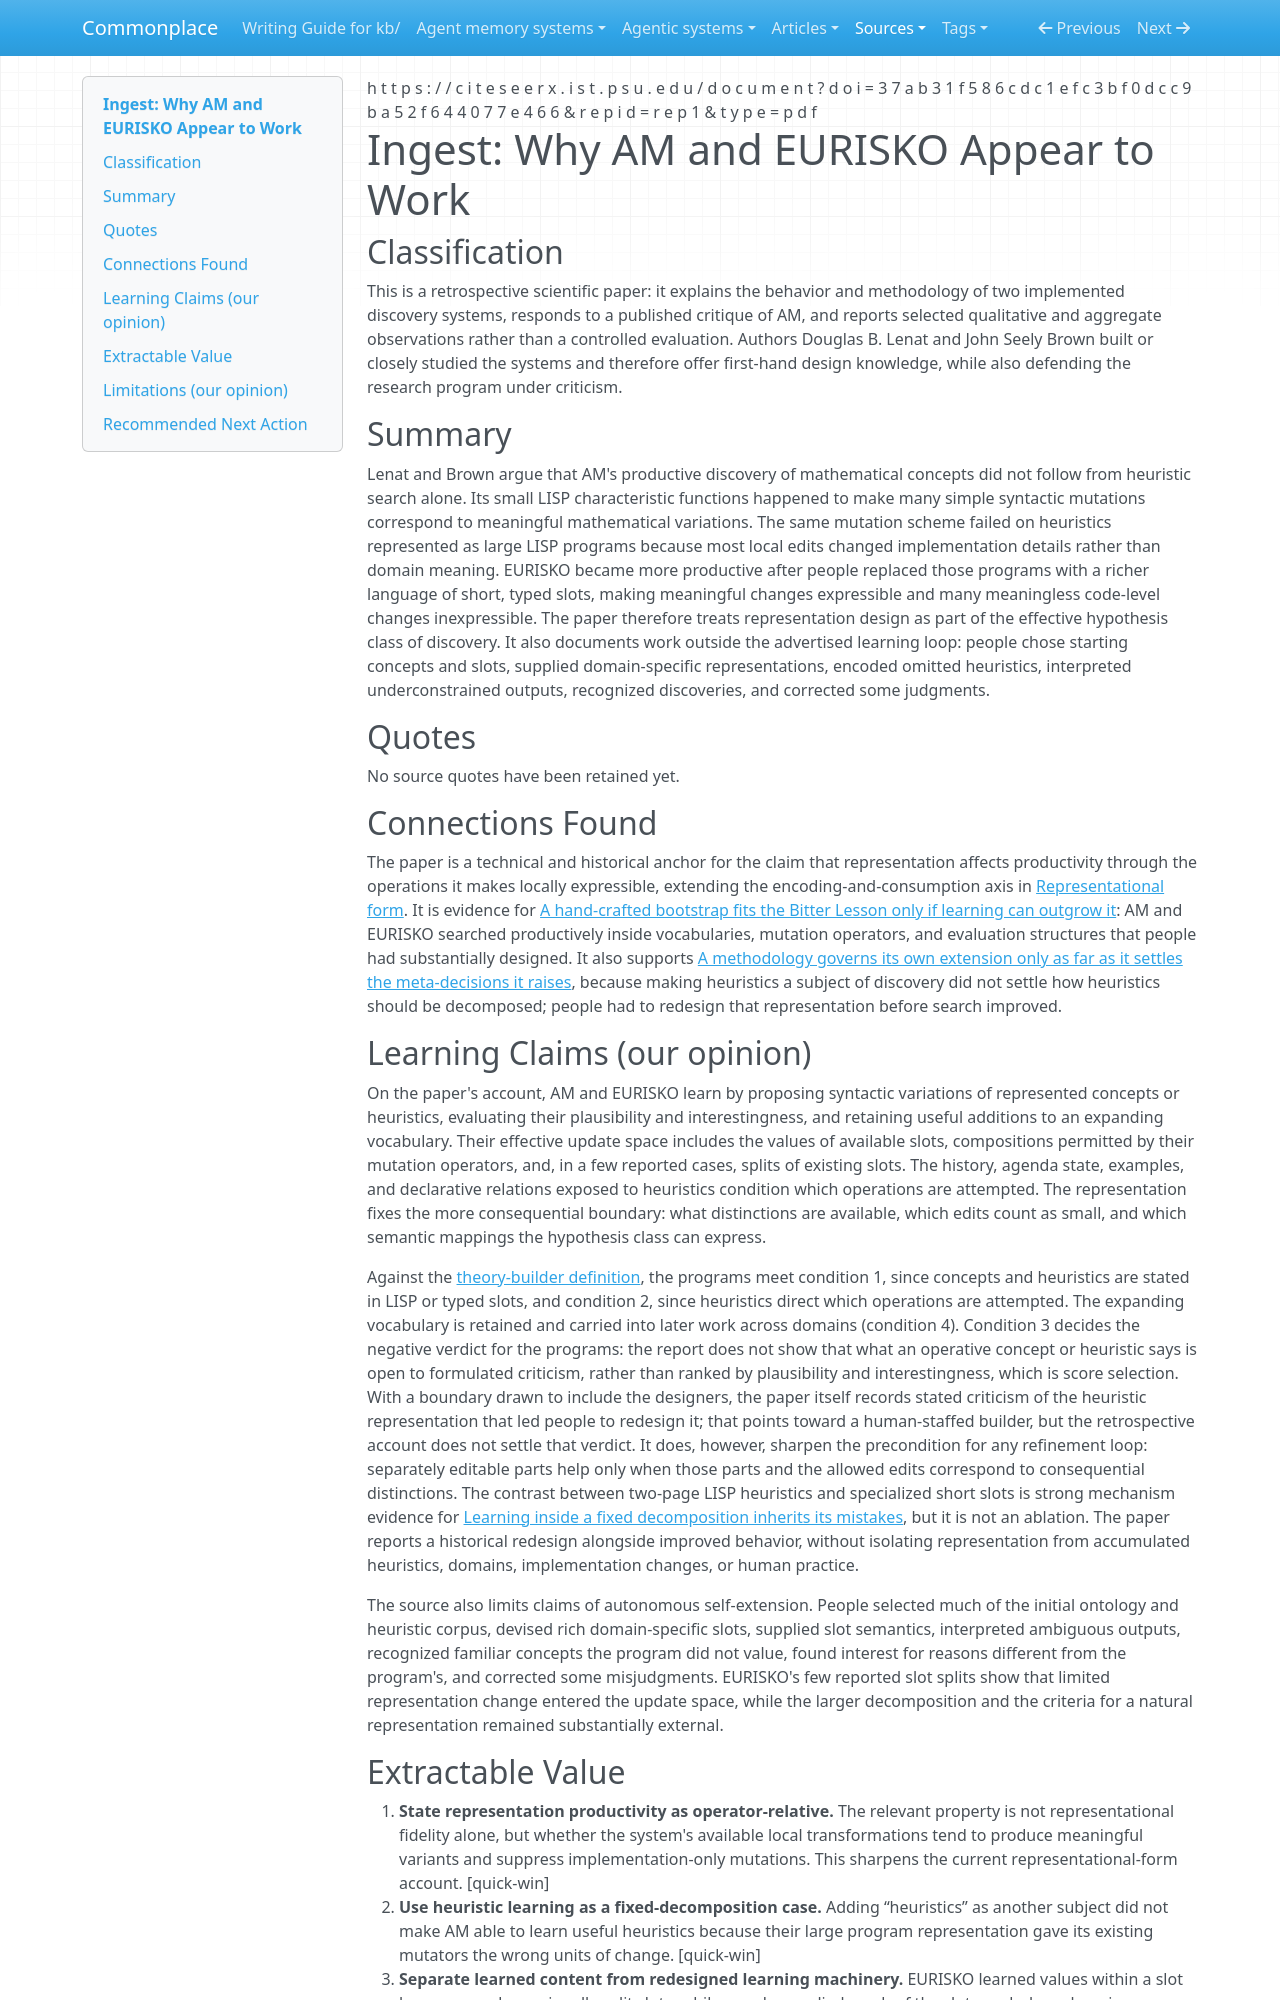

repository: zby/commonplace · page: sources/why-am-and-eurisko-appear-to-work.ingest/index.html · generator: mkdocs

---
description: "Lenat and Brown argue that AM and EURISKO were productive when editable syntax tracked domain meaning, while exposing the human work outside their learning loops."
source: https://citeseerx.ist.psu.edu/document?doi=37ab31f586cdc1efc3bf0dcc9ba52f644077e466&repid=rep1&type=pdf
captured: "2026-09-17"
capture: pdftotext
capture_scope: full-source
doi: "10.1016/0004-3702(84)90016-X"
genre: scientific-paper
snapshot_sha256: 739e4da38125fd168d758a6d0527aa59bb9dcf286e162b4543a3b0dcf4969804
ingested: "2026-09-17"
occasion: "The representation-productivity claim in its own terms; why learning new heuristics was harder than adding heuristics as a subject; what people intervened to do."
learning_claims: true
type: types/ingest-report.md
domains: [learning-theory, knowledge-representation, discovery-systems]
---

# Ingest: Why AM and EURISKO Appear to Work

## Classification

This is a retrospective scientific paper: it explains the behavior and methodology of two implemented discovery systems, responds to a published critique of AM, and reports selected qualitative and aggregate observations rather than a controlled evaluation. Authors Douglas B. Lenat and John Seely Brown built or closely studied the systems and therefore offer first-hand design knowledge, while also defending the research program under criticism.

## Summary

Lenat and Brown argue that AM's productive discovery of mathematical concepts did not follow from heuristic search alone. Its small LISP characteristic functions happened to make many simple syntactic mutations correspond to meaningful mathematical variations. The same mutation scheme failed on heuristics represented as large LISP programs because most local edits changed implementation details rather than domain meaning. EURISKO became more productive after people replaced those programs with a richer language of short, typed slots, making meaningful changes expressible and many meaningless code-level changes inexpressible. The paper therefore treats representation design as part of the effective hypothesis class of discovery. It also documents work outside the advertised learning loop: people chose starting concepts and slots, supplied domain-specific representations, encoded omitted heuristics, interpreted underconstrained outputs, recognized discoveries, and corrected some judgments.

## Quotes

No source quotes have been retained yet.

## Connections Found

The paper is a technical and historical anchor for the claim that representation affects productivity through the operations it makes locally expressible, extending the encoding-and-consumption axis in [Representational form](../theory/definitions/representational-form.md). It is evidence for [A hand-crafted bootstrap fits the Bitter Lesson only if learning can outgrow it](../theory/a-bootstrap-fits-the-bitter-lesson-only-if-learning-outgrows-it.md): AM and EURISKO searched productively inside vocabularies, mutation operators, and evaluation structures that people had substantially designed. It also supports [A methodology governs its own extension only as far as it settles the meta-decisions it raises](../theory/a-methodology-governs-its-own-extension-only-as-far-as-it-settles.md), because making heuristics a subject of discovery did not settle how heuristics should be decomposed; people had to redesign that representation before search improved.

## Learning Claims (our opinion)

On the paper's account, AM and EURISKO learn by proposing syntactic variations of represented concepts or heuristics, evaluating their plausibility and interestingness, and retaining useful additions to an expanding vocabulary. Their effective update space includes the values of available slots, compositions permitted by their mutation operators, and, in a few reported cases, splits of existing slots. The history, agenda state, examples, and declarative relations exposed to heuristics condition which operations are attempted. The representation fixes the more consequential boundary: what distinctions are available, which edits count as small, and which semantic mappings the hypothesis class can express.

Against the [theory-builder definition](../theory/definitions/theory-builder.md), the programs meet condition 1, since concepts and heuristics are stated in LISP or typed slots, and condition 2, since heuristics direct which operations are attempted. The expanding vocabulary is retained and carried into later work across domains (condition 4). Condition 3 decides the negative verdict for the programs: the report does not show that what an operative concept or heuristic says is open to formulated criticism, rather than ranked by plausibility and interestingness, which is score selection. With a boundary drawn to include the designers, the paper itself records stated criticism of the heuristic representation that led people to redesign it; that points toward a human-staffed builder, but the retrospective account does not settle that verdict. It does, however, sharpen the precondition for any refinement loop: separately editable parts help only when those parts and the allowed edits correspond to consequential distinctions. The contrast between two-page LISP heuristics and specialized short slots is strong mechanism evidence for [Learning inside a fixed decomposition inherits its mistakes](../theory/learning-inside-a-fixed-decomposition-inherits-its-mistakes.md), but it is not an ablation. The paper reports a historical redesign alongside improved behavior, without isolating representation from accumulated heuristics, domains, implementation changes, or human practice.

The source also limits claims of autonomous self-extension. People selected much of the initial ontology and heuristic corpus, devised rich domain-specific slots, supplied slot semantics, interpreted ambiguous outputs, recognized familiar concepts the program did not value, found interest for reasons different from the program's, and corrected some misjudgments. EURISKO's few reported slot splits show that limited representation change entered the update space, while the larger decomposition and the criteria for a natural representation remained substantially external.
